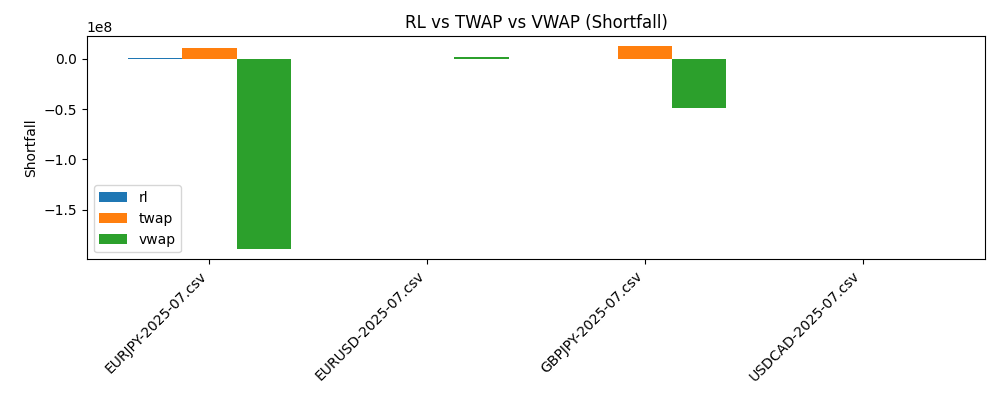

Data behind this chart, as committed beside it:
file, strategy, reward_mean, reward_median, filled_qty, avg_fill_px, arrival_mid, shortfall, completion_rate, unfilled_qty
USDCAD-2025-07.csv, rl, -2711, -2711, 1000, 136066, 136069, 2711, 1.0, 0.0
USDCAD-2025-07.csv, twap, 0.0, 0.0, 1000, 136045, 136069, 24228, 1.0, 0.0
USDCAD-2025-07.csv, vwap, 0.0, 0.0, 1000, 136638, 136069, -569334, 1.0, 0.0
EURUSD-2025-07.csv, rl, -1911, -1911, 1000, 117863, 117865, 1911, 1.0, 0.0
EURUSD-2025-07.csv, twap, 0.0, 0.0, 1000, 117906, 117865, -40551, 1.0, 0.0
EURUSD-2025-07.csv, vwap, 0.0, 0.0, 1000, 116457, 117865, 1408266, 1.0, 0.0
GBPJPY-2025-07.csv, rl, -182652, -182652, 999.0, 19746267, 19746450, 182650, 0.999, 1.0
GBPJPY-2025-07.csv, twap, 0.0, 0.0, 1000, 19734228, 19746450, 12222400, 1.0, 0.0
GBPJPY-2025-07.csv, vwap, 0.0, 0.0, 1000, 19795532, 19746450, -49081800, 1.0, 0.0
EURJPY-2025-07.csv, rl, -480452, -480452, 999.0, 16949369, 16949850, 480450, 0.999, 1.0
EURJPY-2025-07.csv, twap, 0.0, 0.0, 1000, 16938824, 16949850, 11025800, 1.0, 0.0
EURJPY-2025-07.csv, vwap, 0.0, 0.0, 1000, 17139170, 16949850, -189319500, 1.0, 0.0
